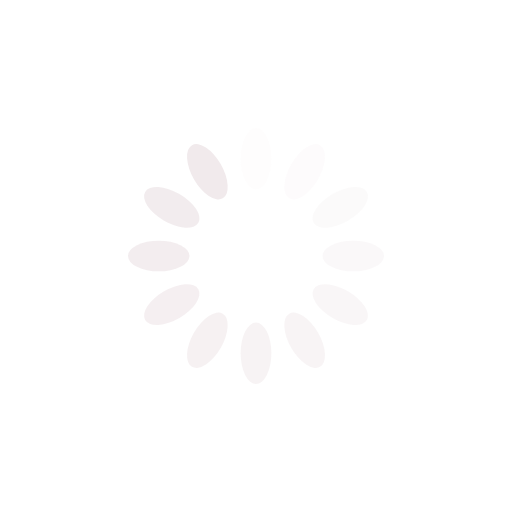
t = 0.00 s
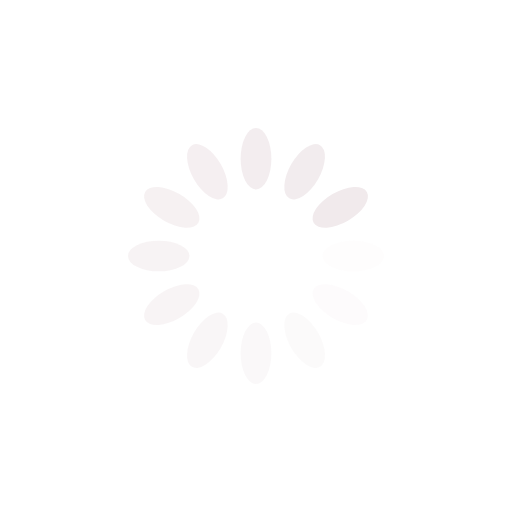
t = 0.25 s
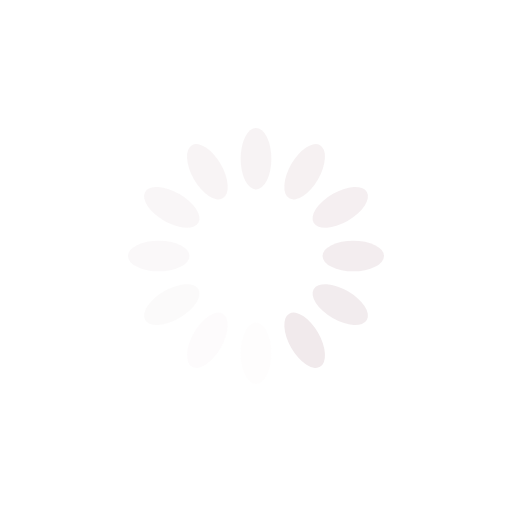
t = 0.50 s
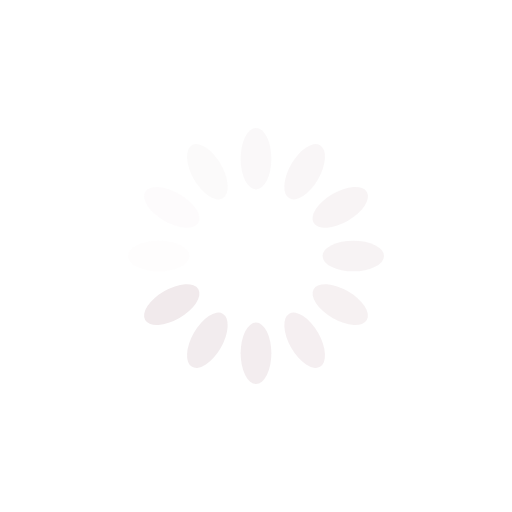
t = 0.75 s

The animated SVG that drew these frames (rendered in a browser with its animation timeline set to each time). Animation: 12 SMIL elements (animate=12); one cycle of 1.00 s, repeats indefinitely.

<?xml version="1.0" encoding="utf-8"?>
<svg xmlns="http://www.w3.org/2000/svg" xmlns:xlink="http://www.w3.org/1999/xlink" style="margin: auto; background: none; display: block; shape-rendering: auto; animation-play-state: running; animation-delay: 0s;" width="64px" height="64px" viewBox="0 0 100 100" preserveAspectRatio="xMidYMid">
<g transform="rotate(0 50 50)" style="animation-play-state: running; animation-delay: 0s;">
  <rect x="47" y="25" rx="3" ry="6" width="6" height="12" fill="#f1eaec" style="animation-play-state: running; animation-delay: 0s;">
    <animate attributeName="opacity" values="1;0" keyTimes="0;1" dur="1s" begin="-0.9166666666666666s" repeatCount="indefinite" style="animation-play-state: running; animation-delay: 0s;"></animate>
  </rect>
</g><g transform="rotate(30 50 50)" style="animation-play-state: running; animation-delay: 0s;">
  <rect x="47" y="25" rx="3" ry="6" width="6" height="12" fill="#f1eaec" style="animation-play-state: running; animation-delay: 0s;">
    <animate attributeName="opacity" values="1;0" keyTimes="0;1" dur="1s" begin="-0.8333333333333334s" repeatCount="indefinite" style="animation-play-state: running; animation-delay: 0s;"></animate>
  </rect>
</g><g transform="rotate(60 50 50)" style="animation-play-state: running; animation-delay: 0s;">
  <rect x="47" y="25" rx="3" ry="6" width="6" height="12" fill="#f1eaec" style="animation-play-state: running; animation-delay: 0s;">
    <animate attributeName="opacity" values="1;0" keyTimes="0;1" dur="1s" begin="-0.75s" repeatCount="indefinite" style="animation-play-state: running; animation-delay: 0s;"></animate>
  </rect>
</g><g transform="rotate(90 50 50)" style="animation-play-state: running; animation-delay: 0s;">
  <rect x="47" y="25" rx="3" ry="6" width="6" height="12" fill="#f1eaec" style="animation-play-state: running; animation-delay: 0s;">
    <animate attributeName="opacity" values="1;0" keyTimes="0;1" dur="1s" begin="-0.6666666666666666s" repeatCount="indefinite" style="animation-play-state: running; animation-delay: 0s;"></animate>
  </rect>
</g><g transform="rotate(120 50 50)" style="animation-play-state: running; animation-delay: 0s;">
  <rect x="47" y="25" rx="3" ry="6" width="6" height="12" fill="#f1eaec" style="animation-play-state: running; animation-delay: 0s;">
    <animate attributeName="opacity" values="1;0" keyTimes="0;1" dur="1s" begin="-0.5833333333333334s" repeatCount="indefinite" style="animation-play-state: running; animation-delay: 0s;"></animate>
  </rect>
</g><g transform="rotate(150 50 50)" style="animation-play-state: running; animation-delay: 0s;">
  <rect x="47" y="25" rx="3" ry="6" width="6" height="12" fill="#f1eaec" style="animation-play-state: running; animation-delay: 0s;">
    <animate attributeName="opacity" values="1;0" keyTimes="0;1" dur="1s" begin="-0.5s" repeatCount="indefinite" style="animation-play-state: running; animation-delay: 0s;"></animate>
  </rect>
</g><g transform="rotate(180 50 50)" style="animation-play-state: running; animation-delay: 0s;">
  <rect x="47" y="25" rx="3" ry="6" width="6" height="12" fill="#f1eaec" style="animation-play-state: running; animation-delay: 0s;">
    <animate attributeName="opacity" values="1;0" keyTimes="0;1" dur="1s" begin="-0.4166666666666667s" repeatCount="indefinite" style="animation-play-state: running; animation-delay: 0s;"></animate>
  </rect>
</g><g transform="rotate(210 50 50)" style="animation-play-state: running; animation-delay: 0s;">
  <rect x="47" y="25" rx="3" ry="6" width="6" height="12" fill="#f1eaec" style="animation-play-state: running; animation-delay: 0s;">
    <animate attributeName="opacity" values="1;0" keyTimes="0;1" dur="1s" begin="-0.3333333333333333s" repeatCount="indefinite" style="animation-play-state: running; animation-delay: 0s;"></animate>
  </rect>
</g><g transform="rotate(240 50 50)" style="animation-play-state: running; animation-delay: 0s;">
  <rect x="47" y="25" rx="3" ry="6" width="6" height="12" fill="#f1eaec" style="animation-play-state: running; animation-delay: 0s;">
    <animate attributeName="opacity" values="1;0" keyTimes="0;1" dur="1s" begin="-0.25s" repeatCount="indefinite" style="animation-play-state: running; animation-delay: 0s;"></animate>
  </rect>
</g><g transform="rotate(270 50 50)" style="animation-play-state: running; animation-delay: 0s;">
  <rect x="47" y="25" rx="3" ry="6" width="6" height="12" fill="#f1eaec" style="animation-play-state: running; animation-delay: 0s;">
    <animate attributeName="opacity" values="1;0" keyTimes="0;1" dur="1s" begin="-0.16666666666666666s" repeatCount="indefinite" style="animation-play-state: running; animation-delay: 0s;"></animate>
  </rect>
</g><g transform="rotate(300 50 50)" style="animation-play-state: running; animation-delay: 0s;">
  <rect x="47" y="25" rx="3" ry="6" width="6" height="12" fill="#f1eaec" style="animation-play-state: running; animation-delay: 0s;">
    <animate attributeName="opacity" values="1;0" keyTimes="0;1" dur="1s" begin="-0.08333333333333333s" repeatCount="indefinite" style="animation-play-state: running; animation-delay: 0s;"></animate>
  </rect>
</g><g transform="rotate(330 50 50)" style="animation-play-state: running; animation-delay: 0s;">
  <rect x="47" y="25" rx="3" ry="6" width="6" height="12" fill="#f1eaec" style="animation-play-state: running; animation-delay: 0s;">
    <animate attributeName="opacity" values="1;0" keyTimes="0;1" dur="1s" begin="0s" repeatCount="indefinite" style="animation-play-state: running; animation-delay: 0s;"></animate>
  </rect>
</g>
<!-- [ldio] generated by https://loading.io/ --></svg>